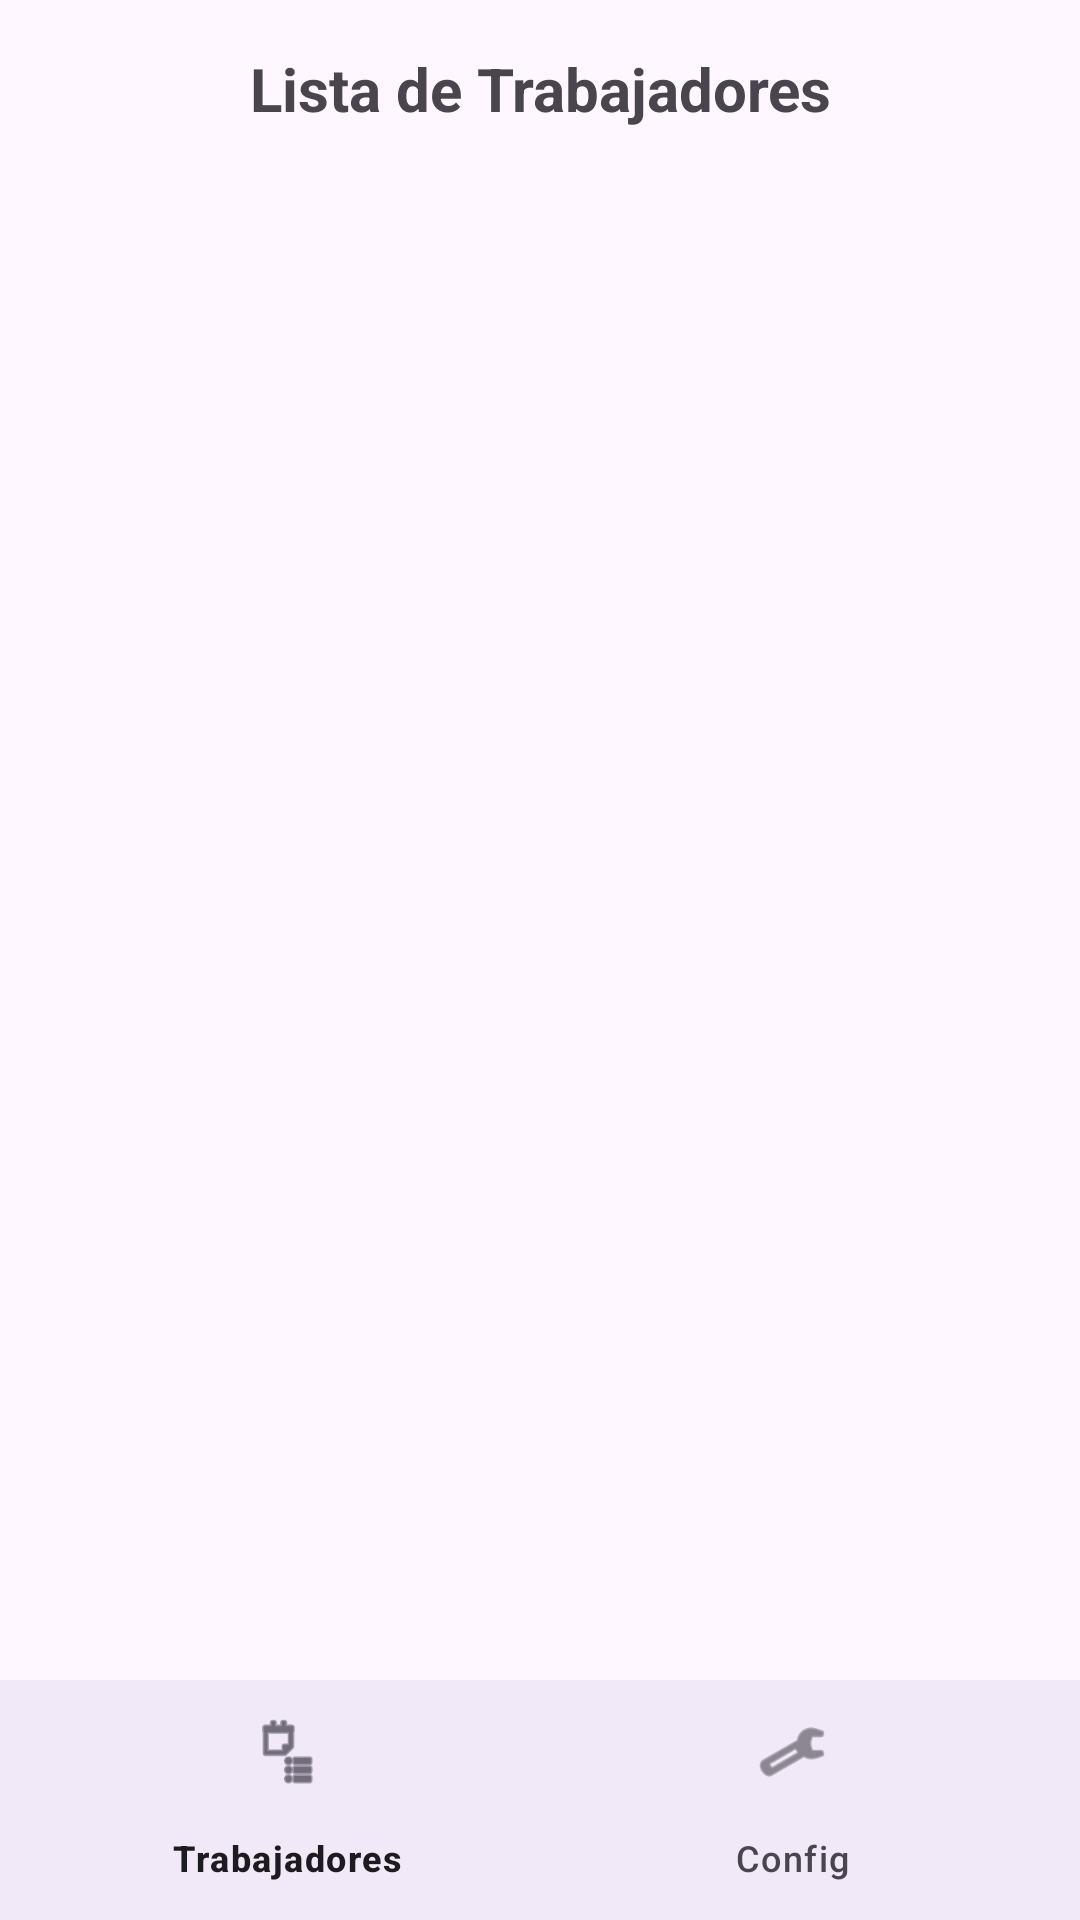

The Android layout XML behind this screen, and the referenced resources:
<!-- AndroidManifest.xml: application theme Theme.Plastyagro -->
<!-- res/layout/activity_administrador.xml -->
<?xml version="1.0" encoding="utf-8"?>
<LinearLayout xmlns:android="http://schemas.android.com/apk/res/android"
    xmlns:app="http://schemas.android.com/apk/res-auto"
    android:orientation="vertical"
    android:layout_width="match_parent"
    android:layout_height="match_parent">

    <TextView
        android:layout_width="match_parent"
        android:layout_height="wrap_content"
        android:text="Lista de Trabajadores"
        android:textSize="20sp"
        android:gravity="center"
        android:padding="16dp"
        android:textStyle="bold"/>

    <FrameLayout
        android:id="@+id/contenedorFragmento"
        android:layout_width="match_parent"
        android:layout_height="0dp"
        android:layout_weight="1">

        <androidx.recyclerview.widget.RecyclerView
            android:id="@+id/recyclerViewTrabajadores"
            android:layout_width="match_parent"
            android:layout_height="match_parent"/>


        <HorizontalScrollView
            android:layout_width="match_parent"
            android:layout_height="match_parent"
            android:fillViewport="true">

            <LinearLayout
                android:layout_width="wrap_content"
                android:layout_height="match_parent"
                android:orientation="vertical">

                <androidx.recyclerview.widget.RecyclerView
                    android:id="@+id/recyclerViewRegistros"
                    android:layout_width="wrap_content"
                    android:layout_height="match_parent"
                    android:visibility="gone"
                    />

            </LinearLayout>
        </HorizontalScrollView>


    </FrameLayout>

    <com.google.android.material.bottomnavigation.BottomNavigationView
        android:id="@+id/bottomNavigationView"
        android:layout_width="match_parent"
        android:layout_height="wrap_content"
        app:menu="@menu/menu_bottom"
        android:background="?android:attr/windowBackground"/>
</LinearLayout>
<!-- resources referenced by this layout -->
<resources>
  <style name="Theme.Plastyagro" parent="Base.Theme.Plastyagro" />
  <style name="Base.Theme.Plastyagro" parent="Theme.Material3.DayNight.NoActionBar">
          
          
      </style>
</resources>
